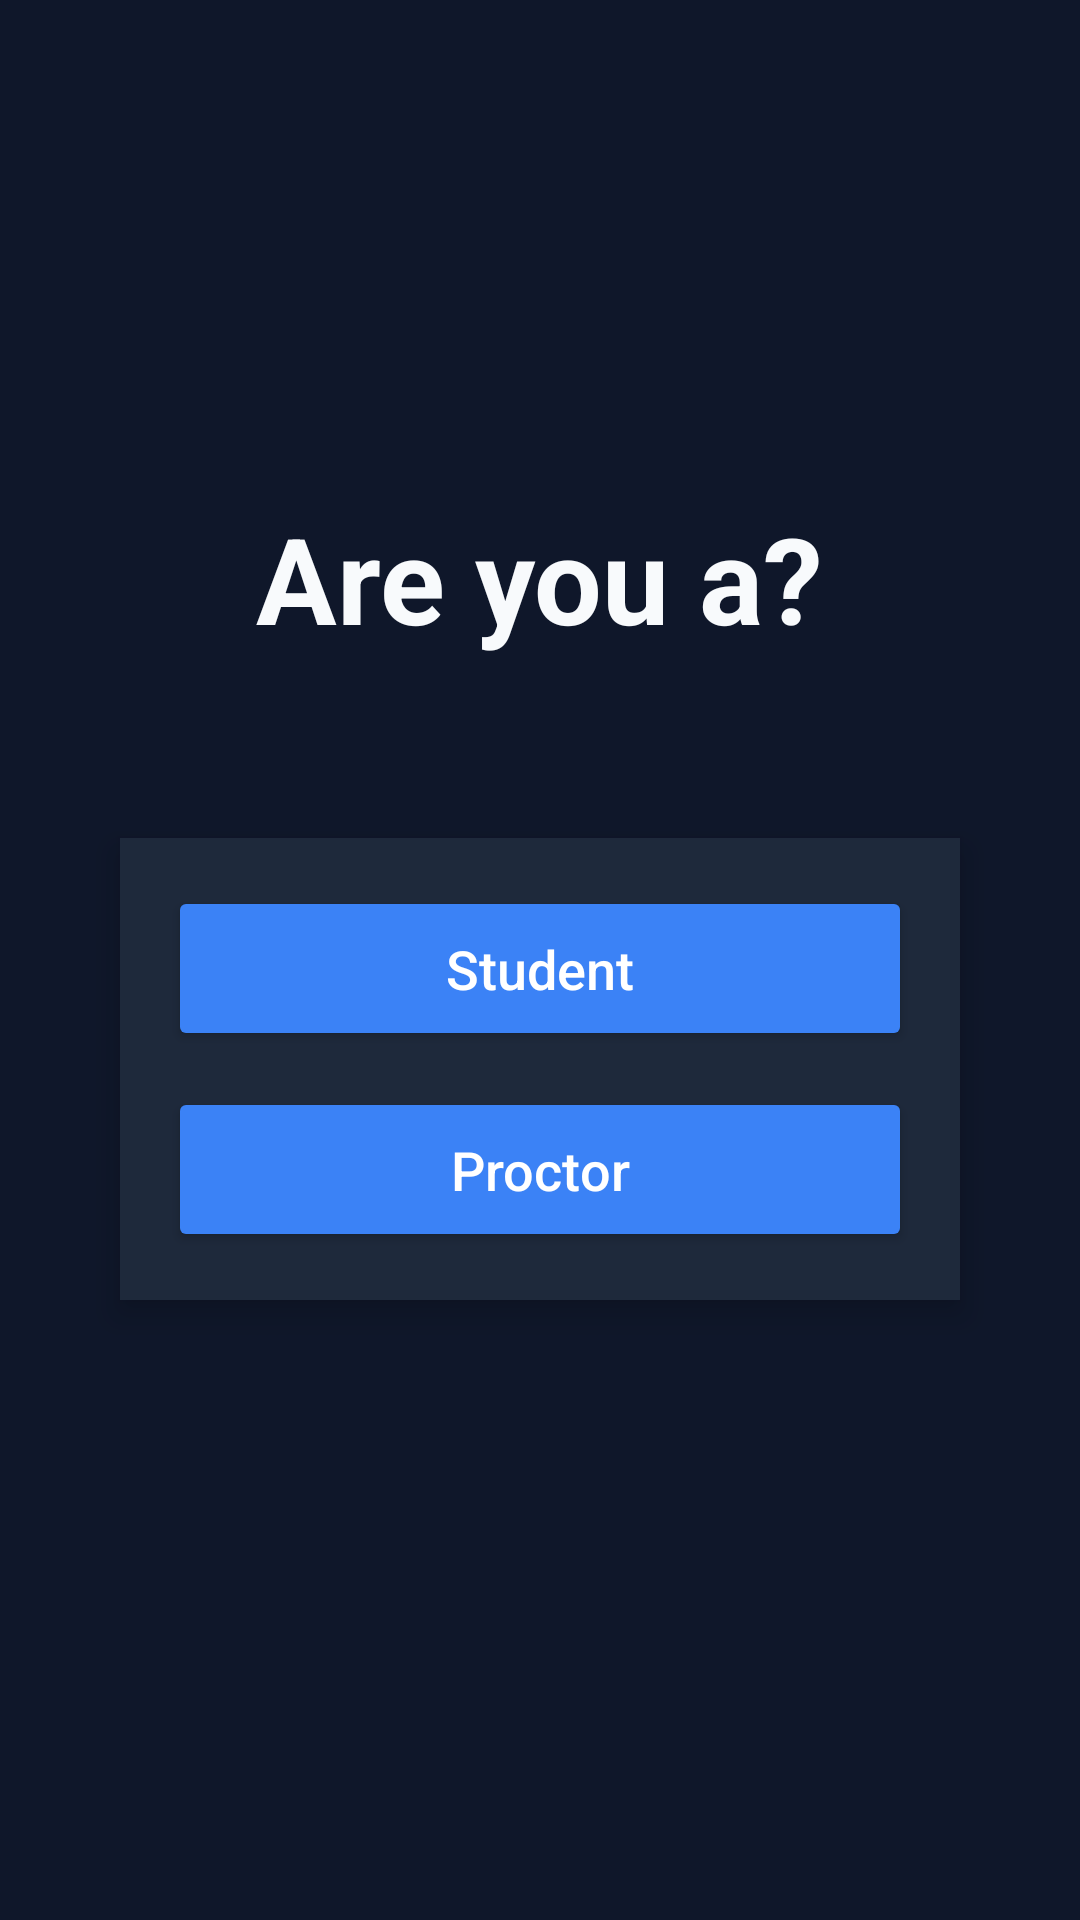

Layout XML and referenced resources for this Android screen:
<!-- AndroidManifest.xml: application theme Theme.AppCompat.Light.NoActionBar -->
<!-- res/layout/activity_select_role.xml -->
<?xml version="1.0" encoding="utf-8"?>
<RelativeLayout xmlns:android="http://schemas.android.com/apk/res/android"
    android:layout_width="match_parent"
    android:layout_height="match_parent"
    android:background="@color/slate_bg"
    android:padding="@dimen/spacing_xl">

    
    <TextView
        android:id="@+id/tvTitle"
        android:layout_width="wrap_content"
        android:layout_height="wrap_content"
        android:layout_centerHorizontal="true"
        android:layout_marginTop="@dimen/spacing_hero_title"
        android:text="Are you a?"
        android:textSize="40sp"
        android:textStyle="bold"
        android:textColor="@color/text_header" />

    
    <LinearLayout
        android:id="@+id/layoutRoleSelection"
        android:layout_width="@dimen/fixed_card_width"
        android:layout_height="wrap_content"
        android:layout_centerHorizontal="true"
        android:layout_below="@id/tvTitle"
        android:layout_marginTop="@dimen/spacing_4xl"
        android:orientation="vertical"
        android:padding="@dimen/spacing_xl"
        android:background="@color/slate_card"
        android:elevation="6dp">

        
        <Button
            android:id="@+id/btnStudent"
            android:layout_width="match_parent"
            android:layout_height="@dimen/button_height"
            android:text="Student"
            android:textSize="18sp"
            android:textColor="@color/white"
            android:backgroundTint="@color/royal_blue"
            android:textAllCaps="false"
            android:elevation="2dp" />

        
        <Button
            android:id="@+id/btnProctor"
            android:layout_width="match_parent"
            android:layout_height="@dimen/button_height"
            android:layout_marginTop="@dimen/spacing_lg"
            android:text="Proctor"
            android:textSize="18sp"
            android:textColor="@color/white"
            android:backgroundTint="@color/royal_blue"
            android:textAllCaps="false"
            android:elevation="2dp" />

    </LinearLayout>

</RelativeLayout>
<!-- resources referenced by this layout -->
<resources>
  <color name="royal_blue">#3B82F6</color>
  <color name="slate_bg">#0F172A</color>
  <color name="slate_card">#1E293B</color>
  <color name="text_header">#F8FAFC</color>
  <color name="white">#FFFFFFFF</color>
  <dimen name="button_height">55dp</dimen>
  <dimen name="fixed_card_width">280dp</dimen>
  <dimen name="spacing_4xl">60dp</dimen>
  <dimen name="spacing_hero_title">150dp</dimen>
  <dimen name="spacing_lg">12dp</dimen>
  <dimen name="spacing_xl">16dp</dimen>
</resources>
